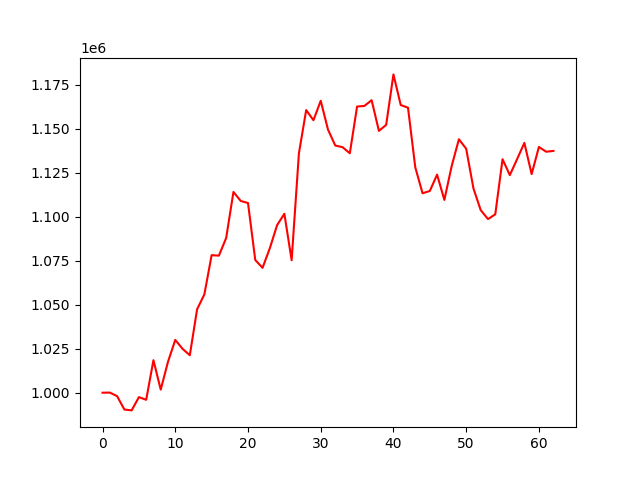

The table this chart was drawn from, first rows:
account_value, date, daily_return
1000000, 2022-10-04, 
1000073, 2022-10-05, 7.262014408127015e-05
998051, 2022-10-06, -0.002021
990456, 2022-10-07, -0.00761
989947, 2022-10-10, -0.0005141
997487, 2022-10-11, 0.007617
995973, 2022-10-12, -0.001518
1018486, 2022-10-13, 0.0226
1001750, 2022-10-14, -0.01643
1017596, 2022-10-17, 0.01582
1030000, 2022-10-18, 0.01219
1024933, 2022-10-19, -0.004919
1021303, 2022-10-20, -0.003542
1047392, 2022-10-21, 0.02555
1055872, 2022-10-24, 0.008097
1078170, 2022-10-25, 0.02112
1077901, 2022-10-26, -0.0002488
1087963, 2022-10-27, 0.009335
1114105, 2022-10-28, 0.02403
1108961, 2022-10-31, -0.004617
1107807, 2022-11-01, -0.001041
1075419, 2022-11-02, -0.02924
1070973, 2022-11-03, -0.004135
1082098, 2022-11-04, 0.01039
1095220, 2022-11-07, 0.01213
1101680, 2022-11-08, 0.005899
1075294, 2022-11-09, -0.02395
1136038, 2022-11-10, 0.05649
1160611, 2022-11-11, 0.02163
1154856, 2022-11-14, -0.004959
1165918, 2022-11-15, 0.009578
1149527, 2022-11-16, -0.01406
1140469, 2022-11-17, -0.007879
1139538, 2022-11-18, -0.0008172
1136068, 2022-11-21, -0.003045
1162634, 2022-11-22, 0.02338
1162970, 2022-11-23, 0.0002889
1166237, 2022-11-25, 0.002809
1148789, 2022-11-28, -0.01496
1152236, 2022-11-29, 0.003001
1180896, 2022-11-30, 0.02487
1163488, 2022-12-01, -0.01474
1161965, 2022-12-02, -0.001309
1128119, 2022-12-05, -0.02913
1113328, 2022-12-06, -0.01311
1114645, 2022-12-07, 0.001183
1123938, 2022-12-08, 0.008338
1109560, 2022-12-09, -0.01279
1128724, 2022-12-12, 0.01727
1144030, 2022-12-13, 0.01356
1138642, 2022-12-14, -0.00471
1116088, 2022-12-15, -0.01981
1103741, 2022-12-16, -0.01106
1098676, 2022-12-19, -0.004589
1101366, 2022-12-20, 0.002449
1132706, 2022-12-21, 0.02845
1123639, 2022-12-22, -0.008005
1132735, 2022-12-23, 0.008096
1141965, 2022-12-27, 0.008148
1124247, 2022-12-28, -0.01551
... 3 more rows
